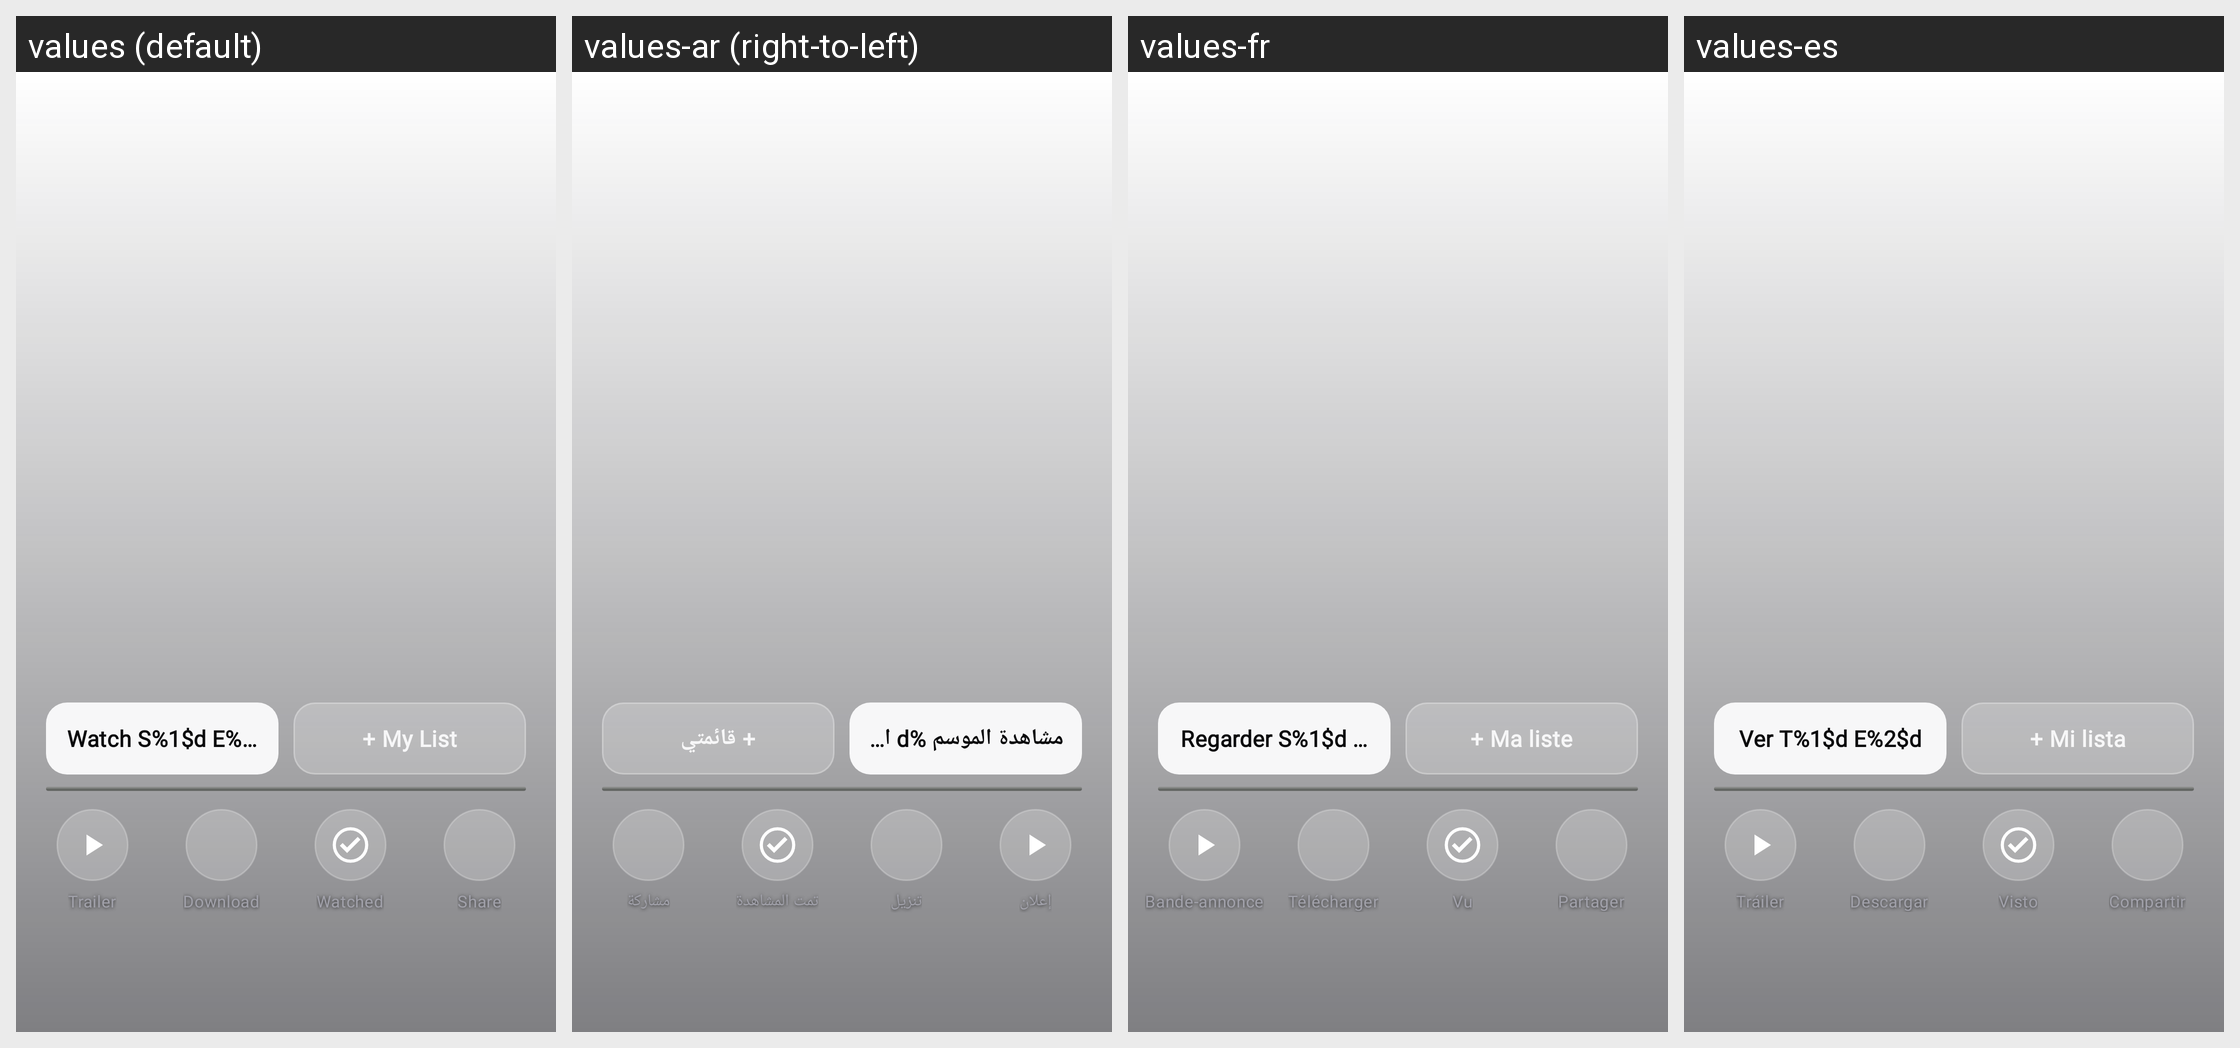

The Android screen above is rendered under several locales of the same app. Produce the string resources it draws, with the default and per-locale values.
Android screen res/layout/content_tv_show_mobile.xml rendered under 4 locales, left to right: values (default), values-ar (right-to-left), values-fr, values-es. Device: Nexus 5 (rendered at 1080×1920; each locale shown at half size, 540×960, under a caption strip naming it); theme Theme.MaterialComponents.DayNight.NoActionBar.
Other locales in the repository, not shown: values-de, values-it, values-pl.
Strings drawn on this screen, with the default value and each locale's value (text and hints the layout hard-codes, and strings that could not be matched under every locale, appear in the picture but are not listed):

tv_show_watch_season_episode
  values: Watch S%1$d E%2$d
  values-ar: مشاهدة الموسم %d الحلقة %d
  values-fr: Regarder S%1$d E%2$d
  values-es: Ver T%1$d E%2$d

home_swiper_my_list
  values: + My List
  values-ar: + قائمتي
  values-fr: + Ma liste
  values-es: + Mi lista

detail_action_trailer
  values: Trailer
  values-ar: إعلان
  values-fr: Bande-annonce
  values-es: Tráiler

detail_action_download
  values: Download
  values-ar: تنزيل
  values-fr: Télécharger
  values-es: Descargar

detail_action_watched
  values: Watched
  values-ar: تمت المشاهدة
  values-fr: Vu
  values-es: Visto

detail_share
  values: Share
  values-ar: مشاركة
  values-fr: Partager
  values-es: Compartir

detail_action_share
  values: Share
  values-ar: مشاركة
  values-fr: Partager
  values-es: Compartir
